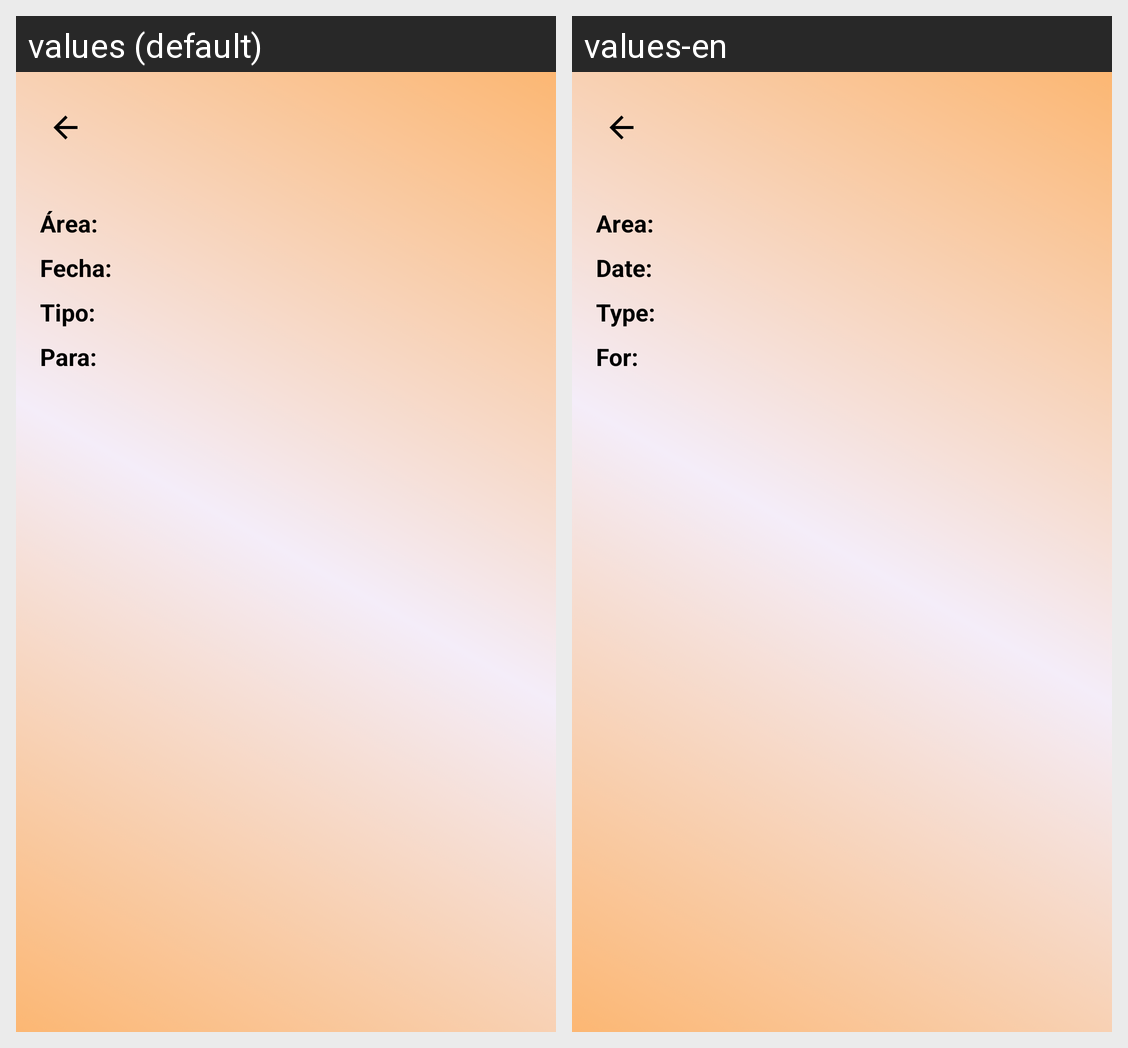

The Android screen above is rendered under two locales of the same app. Produce the string resources it draws, with the default and per-locale values.
Android screen res/layout/activity_comunicado_detail.xml rendered under 2 locales, left to right: values (default), values-en. Device: Nexus 5 (rendered at 1080×1920; each locale shown at half size, 540×960, under a caption strip naming it); theme Theme.PAR5_PROY2P_Duenas_Romero_Ortega.
Strings drawn on this screen, with the default value and each locale's value (text and hints the layout hard-codes, and strings that could not be matched under every locale, appear in the picture but are not listed):

label_area
  values: Área:
  values-en: Area:

label_fecha
  values: Fecha:
  values-en: Date:

label_tipo
  values: Tipo:
  values-en: Type:

label_audiencia
  values: Para:
  values-en: For:
